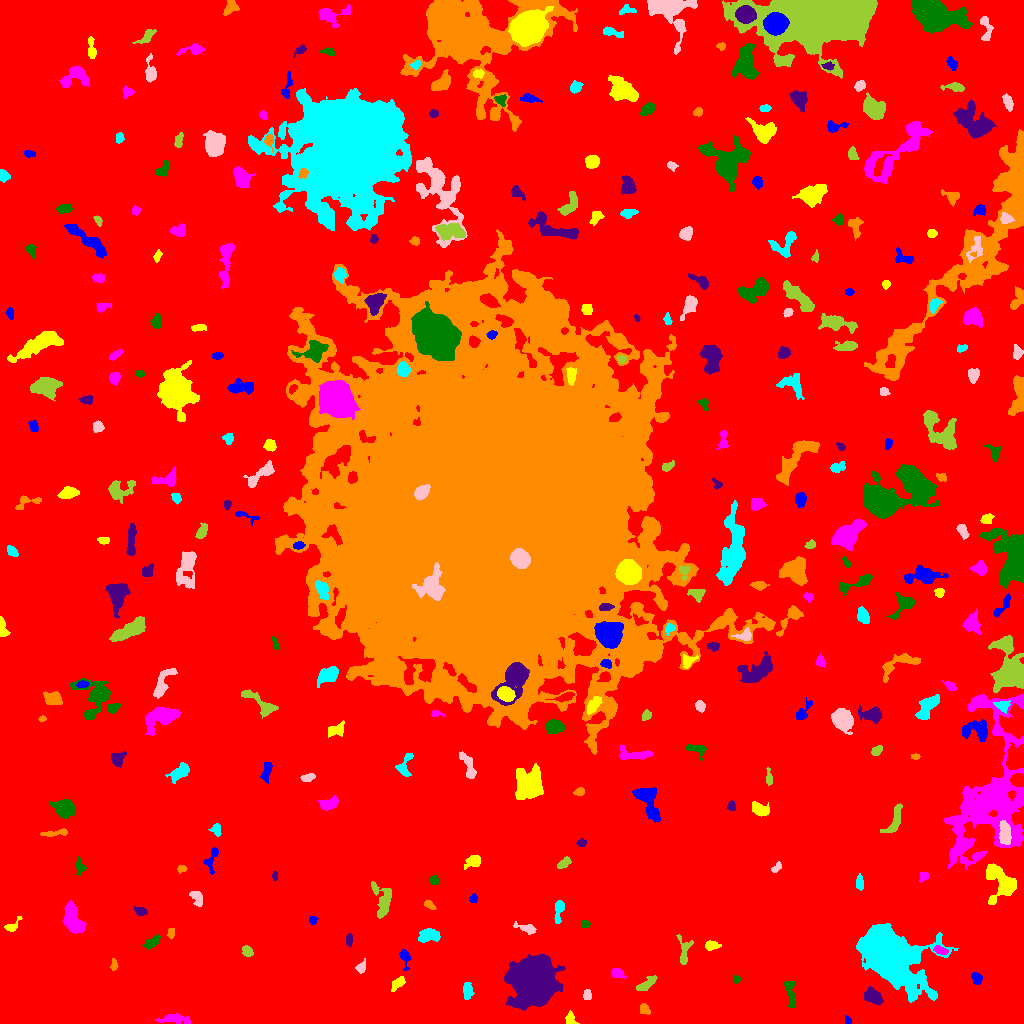

Data behind this chart, as committed beside it:
ID, X, Y, A, B, theta, total_flux, mu_max, mu_median, mu_mean, R_fwhm, R_e, R10, R90, x_start, x_end, y_start, y_end, area, greylevel
0, 528.7, 530.4, 309.1, 299.2, 0.0515, 2437461, 15.0, 3.0, 3.032, 82.94, 252.9, 98.1, 401.6, 0, 1023, 0, 1023, 803997, 3.032
1, 847.9, 3.026, 1.99, 1.398, -1.326, 76.0, 3.0, 2.0, 1.49, 3.141, 2.185, 0.7979, 3.09, 845, 851, 0, 8, 51, 8.49
2, 570.6, 4.263, 3.52, 2.309, -1.061, 262.0, 6.0, 2.0, 2.426, 3.868, 3.192, 1.262, 5.046, 565, 579, 0, 13, 108, 8.426
3, 174.3, 4.571, 8.098, 2.239, -0.02633, 503.0, 5.0, 2.0, 2.105, 5.046, 4.853, 1.871, 7.715, 155, 190, 0, 10, 239, 8.105
4, 790.3, 30.6, 8.16, 2.203, -1.422, 426.0, 4.0, 2.0, 2.078, 6.979, 4.754, 1.784, 7.159, 784, 795, 16, 42, 205, 8.078
5, 873.2, 26.98, 4.611, 3.079, -0.5081, 828.0, 8.0, 3.0, 3.393, 5.917, 4.652, 1.871, 7.356, 864, 883, 18, 37, 244, 9.393
6, 644.2, 14.45, 2.61, 1.784, -0.7231, 145.0, 6.0, 1.0, 1.422, 2.394, 2.459, 0.7979, 4.222, 640, 650, 9, 20, 102, 8.422
7, 467.1, 32.71, 4.492, 2.296, -1.567, 400.0, 4.0, 3.0, 2.597, 6.333, 4.107, 1.693, 6.129, 463, 474, 24, 41, 154, 8.597
8, 587.4, 27.96, 2.442, 2.062, -1.49, 208.0, 5.0, 3.0, 2.476, 3.742, 2.877, 1.128, 4.334, 583, 591, 24, 34, 84, 8.476
9, 645.2, 38.47, 5.65, 2.283, 0.6379, 369.0, 4.0, 2.0, 2.016, 5.809, 4.146, 1.693, 6.747, 636, 657, 33, 48, 183, 8.016
10, 18.94, 41.94, 3.592, 3.125, -1.262, 282.0, 3.0, 1.0, 1.27, 5.078, 3.989, 1.693, 6.482, 11, 27, 36, 52, 222, 8.27
11, 976.7, 45.35, 3.132, 2.345, -1.071, 350.0, 6.0, 3.0, 2.991, 4.754, 3.478, 1.382, 5.262, 971, 982, 39, 51, 117, 8.991
12, 398.1, 40.38, 3.982, 2.083, 0.6953, 330.0, 6.0, 2.0, 2.391, 4.222, 3.523, 1.262, 5.557, 391, 405, 32, 47, 138, 9.391
13, 617.4, 50.38, 3.375, 2.221, -0.4569, 339.0, 6.0, 2.0, 2.779, 4.26, 3.338, 1.262, 5.441, 611, 626, 45, 55, 122, 9.779
14, 736.7, 44.31, 2.147, 1.522, -1.51, 135.0, 5.0, 2.0, 2.547, 2.764, 2.185, 0.7979, 3.432, 734, 740, 40, 49, 53, 8.547
15, 533.6, 42.09, 9.014, 8.554, 1.37, 81997, 220.0, 16.0, 35.47, 8.156, 9.772, 3.613, 19.05, 504, 565, 13, 69, 2312, 39.47
16, 113.9, 58.58, 2.945, 1.583, -1.518, 174.0, 5.0, 2.0, 2.384, 3.241, 2.706, 1.128, 4.146, 110, 118, 53, 65, 73, 8.384
17, 888.5, 67.62, 14.65, 9.403, -0.7785, 68242, 102.0, 8.0, 20.23, 11.98, 12.31, 4.754, 23.31, 856, 958, 21, 100, 3373, 25.23
18, 360.8, 55.74, 2.039, 1.748, 1.091, 89.0, 4.0, 1.0, 0.89, 2.932, 2.394, 0.7979, 3.785, 355, 365, 50, 65, 100, 7.89
19, 247.5, 72.22, 2.566, 1.937, -0.9348, 322.0, 8.0, 3.0, 2.927, 3.656, 2.877, 1.128, 4.549, 242, 253, 67, 78, 110, 9.927
20, 12.15, 74.05, 2.74, 1.329, -0.02649, 110.0, 3.0, 1.0, 1.111, 3.656, 2.459, 0.9772, 3.613, 5, 19, 70, 78, 99, 8.111
21, 404.6, 66.94, 4.091, 2.25, -1.34, 270.0, 5.0, 2.0, 1.957, 3.989, 3.09, 1.262, 5.015, 399, 411, 53, 74, 138, 8.957
22, 711.1, 78.05, 3.206, 2.12, 0.151, 232.0, 5.0, 2.0, 1.871, 3.613, 3.09, 1.262, 4.886, 705, 721, 73, 83, 124, 8.871
23, 940.9, 73.06, 3.611, 1.735, -0.2428, 224.0, 5.0, 2.0, 2.093, 3.338, 3.09, 1.128, 5.015, 933, 948, 69, 78, 107, 11.09
24, 151.8, 81.16, 4.721, 2.164, 0.6452, 323.0, 4.0, 2.0, 2.168, 5.917, 3.949, 1.596, 5.971, 142, 160, 74, 89, 149, 9.168
25, 349, 83.35, 3.135, 1.519, -1.508, 121.0, 3.0, 2.0, 1.458, 3.827, 2.877, 1.128, 4.146, 346, 352, 76, 90, 83, 9.458
26, 171, 90.82, 2.723, 1.616, 1.516, 137.0, 3.0, 2.0, 1.903, 3.785, 2.646, 1.128, 4.146, 167, 174, 84, 95, 72, 8.903
27, 427.6, 87.96, 5, 3.104, 0.1378, 977.0, 9.0, 4.0, 3.892, 5.14, 4.82, 1.871, 7.674, 418, 440, 81, 95, 251, 9.892
28, 527.1, 94.83, 5.496, 1.968, -0.2604, 283.0, 5.0, 2.0, 1.874, 3.432, 3.656, 1.262, 5.971, 513, 536, 89, 102, 151, 8.874
29, 684.1, 72.25, 7.902, 3.093, 1.553, 430.0, 4.0, 2.0, 2.009, 6.699, 4.618, 1.784, 7.269, 676, 693, 59, 89, 214, 8.009
30, 694.3, 99.66, 2.818, 2.699, -1.116, 358.0, 6.0, 2.0, 2.503, 4.478, 3.385, 1.262, 5.441, 688, 700, 94, 108, 143, 9.503
31, 312.4, 103, 1.724, 1.615, -0.7168, 86.0, 5.0, 1.0, 1.344, 1.784, 2.034, 0.5642, 3.385, 309, 318, 99, 107, 64, 8.344
32, 12.32, 97.58, 5.026, 2.313, 0.6906, 275.0, 4.0, 2.0, 2.35, 5.614, 3.568, 1.382, 5.412, 4, 22, 92, 107, 117, 8.35
33, 72.96, 103.5, 7.915, 3.781, -1.256, 2253, 12.0, 5.0, 4.866, 7.527, 6.676, 2.523, 10.36, 62, 86, 90, 123, 463, 10.87
34, 585.3, 99.5, 1.887, 1.876, 1.571, 116.0, 4.0, 2.0, 1.841, 3.385, 2.326, 0.7979, 3.827, 582, 590, 96, 103, 63, 8.841
35, 140.2, 112.2, 3.112, 2.071, -0.3724, 242.0, 5.0, 3.0, 2.373, 4.068, 3.29, 1.128, 4.918, 134, 147, 108, 117, 102, 9.373
36, 429.1, 118.7, 3.001, 1.713, -0.5986, 280.0, 7.0, 3.0, 3.333, 3.29, 2.821, 1.128, 4.478, 424, 436, 114, 123, 84, 9.333
37, 558.6, 111.8, 6.91, 1.987, 1.44, 338.0, 4.0, 2.0, 1.977, 6.077, 4.222, 1.693, 6.507, 554, 564, 100, 123, 171, 7.977
38, 196.3, 126.4, 4.247, 2.501, -1.019, 397.0, 6.0, 2.0, 2.561, 4.334, 3.613, 1.382, 6.024, 189, 202, 117, 132, 155, 8.561
39, 382.9, 121.8, 9.286, 4.534, -1.458, 935.0, 6.0, 2.0, 2.422, 7.114, 6.18, 2.394, 9.591, 371, 391, 105, 142, 386, 8.422
40, 408.9, 127.3, 2.292, 1.42, -1.04, 123.0, 5.0, 1.0, 1.414, 2.394, 2.185, 0.7979, 3.7, 403, 413, 122, 134, 87, 9.414
41, 473.1, 124.6, 1.998, 1.828, 0.8358, 138.0, 5.0, 2.0, 2.029, 2.646, 2.326, 0.7979, 3.868, 469, 477, 121, 130, 68, 10.03
42, 1002, 140.5, 9.979, 6.853, -1.077, 2094, 8.0, 3.0, 3.272, 8.795, 7.569, 2.985, 12.28, 986, 1016, 119, 160, 640, 9.272
43, 923.4, 147.1, 2.581, 2.065, 0.959, 216.0, 5.0, 3.0, 2.634, 3.827, 2.932, 1.128, 4.442, 919, 928, 141, 151, 82, 8.634
44, 433.9, 143.1, 2.12, 2.009, -1.072, 157.0, 5.0, 2.0, 1.962, 2.932, 2.646, 0.9772, 4.146, 430, 439, 139, 148, 80, 8.963
45, 275.1, 147.5, 2.405, 1.376, -0.0, 138.0, 4.0, 3.0, 2.654, 3.568, 2.326, 0.9772, 3.478, 272, 277, 143, 152, 52, 8.654
46, 181.3, 154.7, 2.051, 1.709, 0.03254, 122.0, 4.0, 2.0, 1.848, 3.523, 2.326, 0.9772, 3.656, 177, 187, 150, 158, 66, 9.848
47, 859.6, 140, 3.325, 1.846, -1.522, 166.0, 3.0, 1.0, 1.509, 4.146, 3.192, 1.262, 4.951, 856, 863, 133, 150, 110, 8.509
48, 776.8, 155.9, 2.892, 1.355, 0.7401, 97.0, 3.0, 1.0, 1.228, 3.192, 2.459, 0.9772, 3.785, 771, 781, 151, 162, 79, 8.228
49, 563.8, 160.3, 3.801, 2.07, 0.6342, 456.0, 7.0, 4.0, 3.832, 4.478, 3.613, 1.382, 5.499, 557, 571, 155, 167, 119, 8.832
50, 604.7, 176.4, 6.13, 4.505, 1.062, 1794, 10.0, 3.0, 4.192, 7.485, 6.103, 2.459, 9.901, 594, 615, 163, 189, 428, 10.19
51, 211.5, 164.3, 7.174, 2.616, 1.289, 646.0, 8.0, 4.0, 3.822, 5.47, 4.406, 1.693, 6.604, 203, 218, 149, 176, 169, 9.822
52, 473.3, 162.3, 3.73, 2.641, 0.3311, 419.0, 6.0, 2.0, 2.422, 4.754, 3.7, 1.382, 6.155, 464, 480, 154, 168, 173, 9.422
53, 990, 228.4, 42.47, 17.63, 1.387, 22064, 14.0, 4.0, 4.758, 18.06, 21.13, 7.899, 33.96, 944, 1023, 154, 330, 4637, 9.758
54, 79.85, 157, 4.201, 2.008, -1.384, 306.0, 5.0, 2.0, 2.488, 4.222, 3.385, 1.382, 5.382, 76, 86, 148, 167, 123, 8.488
55, 581.2, 180.7, 2.298, 1.633, 0.4442, 103.0, 3.0, 1.0, 1.451, 3.29, 2.459, 0.9772, 3.827, 576, 586, 177, 185, 71, 9.451
56, 55.8, 190.3, 7.745, 1.413, 0.1034, 164.0, 4.0, 1.0, 1.163, 3.785, 3.338, 1.262, 5.412, 40, 67, 187, 195, 141, 8.163
57, 216.6, 193.1, 2.951, 2.102, -1.528, 98.0, 3.0, 1.0, 0.9159, 2.764, 2.706, 0.9772, 4.442, 208, 221, 187, 200, 107, 7.916
58, 1005, 189.9, 5.936, 2.524, -1.409, 929.0, 8.0, 4.0, 3.672, 6.507, 4.983, 1.954, 7.569, 999, 1011, 179, 203, 253, 17.67
59, 894.1, 202.5, 9.213, 3.099, 1.141, 754.0, 6.0, 3.0, 2.856, 7.269, 5.499, 2.111, 8.176, 880, 902, 191, 220, 264, 8.856
... 290 more rows
